Image classification data set "data" (NIKITA-CHUVILO/Nikita-Chuvilo-IT2442-NT-project7_seed_classification on GitHub). Class labels (5): black-grass, charlock, cleavers, common chickweed, common wheat.

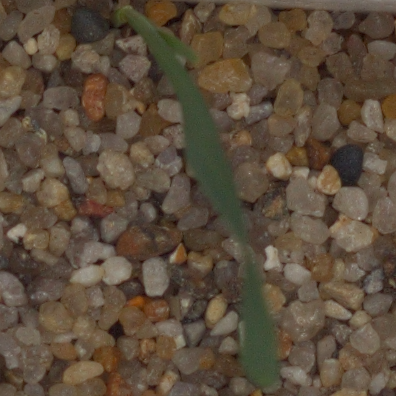
Label: common wheat

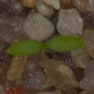
Label: common chickweed

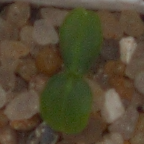
Label: cleavers

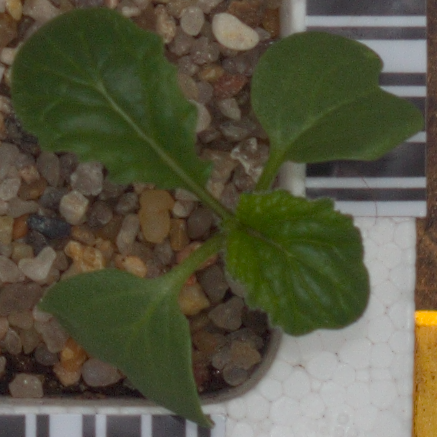
Label: charlock

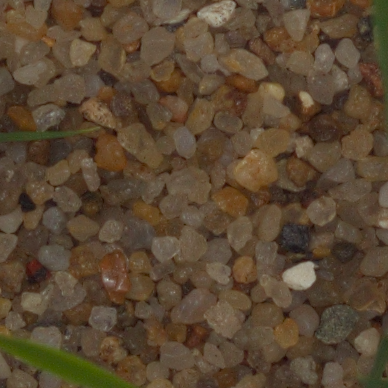
Label: black-grass

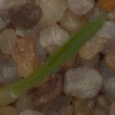
Label: common wheat
